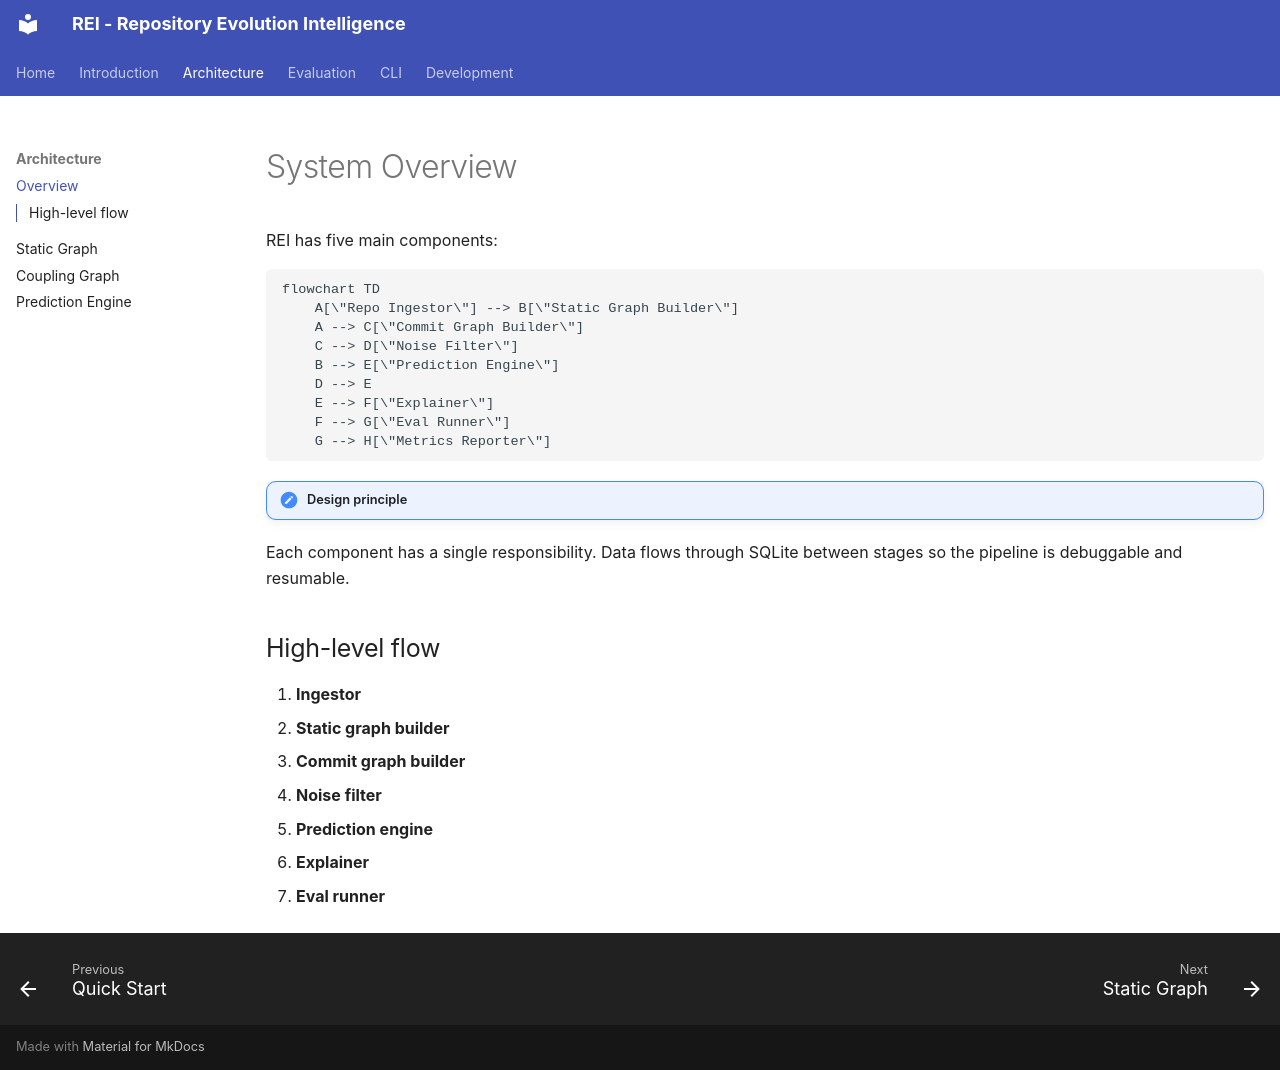

repository: RavaniRoshan/REI · page: architecture/overview/index.html · generator: mkdocs

# System Overview

REI has five main components:

```mermaid
flowchart TD
    A[\"Repo Ingestor\"] --> B[\"Static Graph Builder\"]
    A --> C[\"Commit Graph Builder\"]
    C --> D[\"Noise Filter\"]
    B --> E[\"Prediction Engine\"]
    D --> E
    E --> F[\"Explainer\"]
    F --> G[\"Eval Runner\"]
    G --> H[\"Metrics Reporter\"]
```

!!! note "Design principle"
Each component has a single responsibility. Data flows through SQLite between
stages so the pipeline is debuggable and resumable.

## High-level flow

1. **Ingestor**
2. **Static graph builder**
3. **Commit graph builder**
4. **Noise filter**
5. **Prediction engine**
6. **Explainer**
7. **Eval runner**
